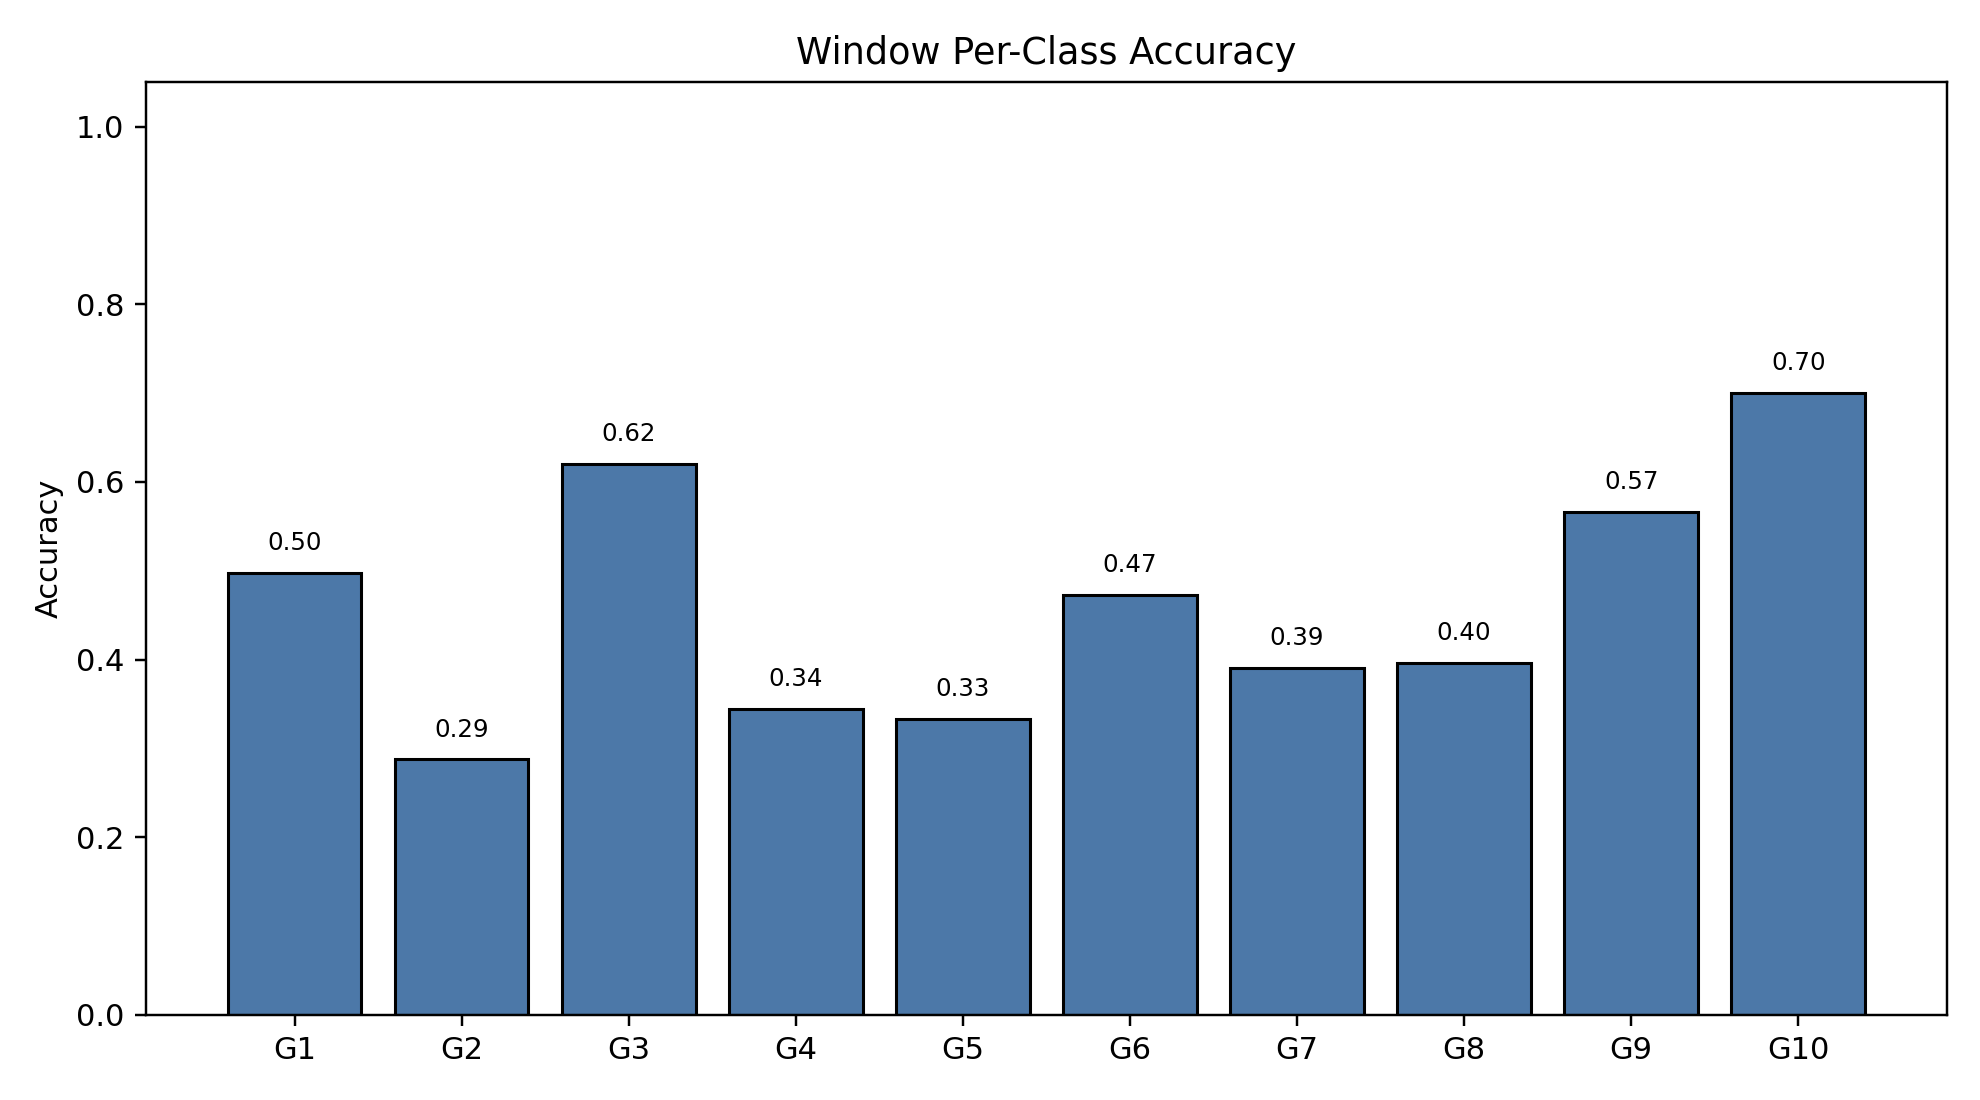

The file beside this chart, header and first rows:
class_index, gesture_id, support, correct, accuracy
0, 1, 790, 393, 0.4975
1, 2, 692, 199, 0.2876
2, 3, 766, 475, 0.6201
3, 4, 743, 256, 0.3445
4, 5, 735, 245, 0.3333
5, 6, 763, 361, 0.4731
6, 7, 755, 295, 0.3907
7, 8, 707, 280, 0.396
8, 9, 687, 389, 0.5662
9, 10, 683, 478, 0.6999
